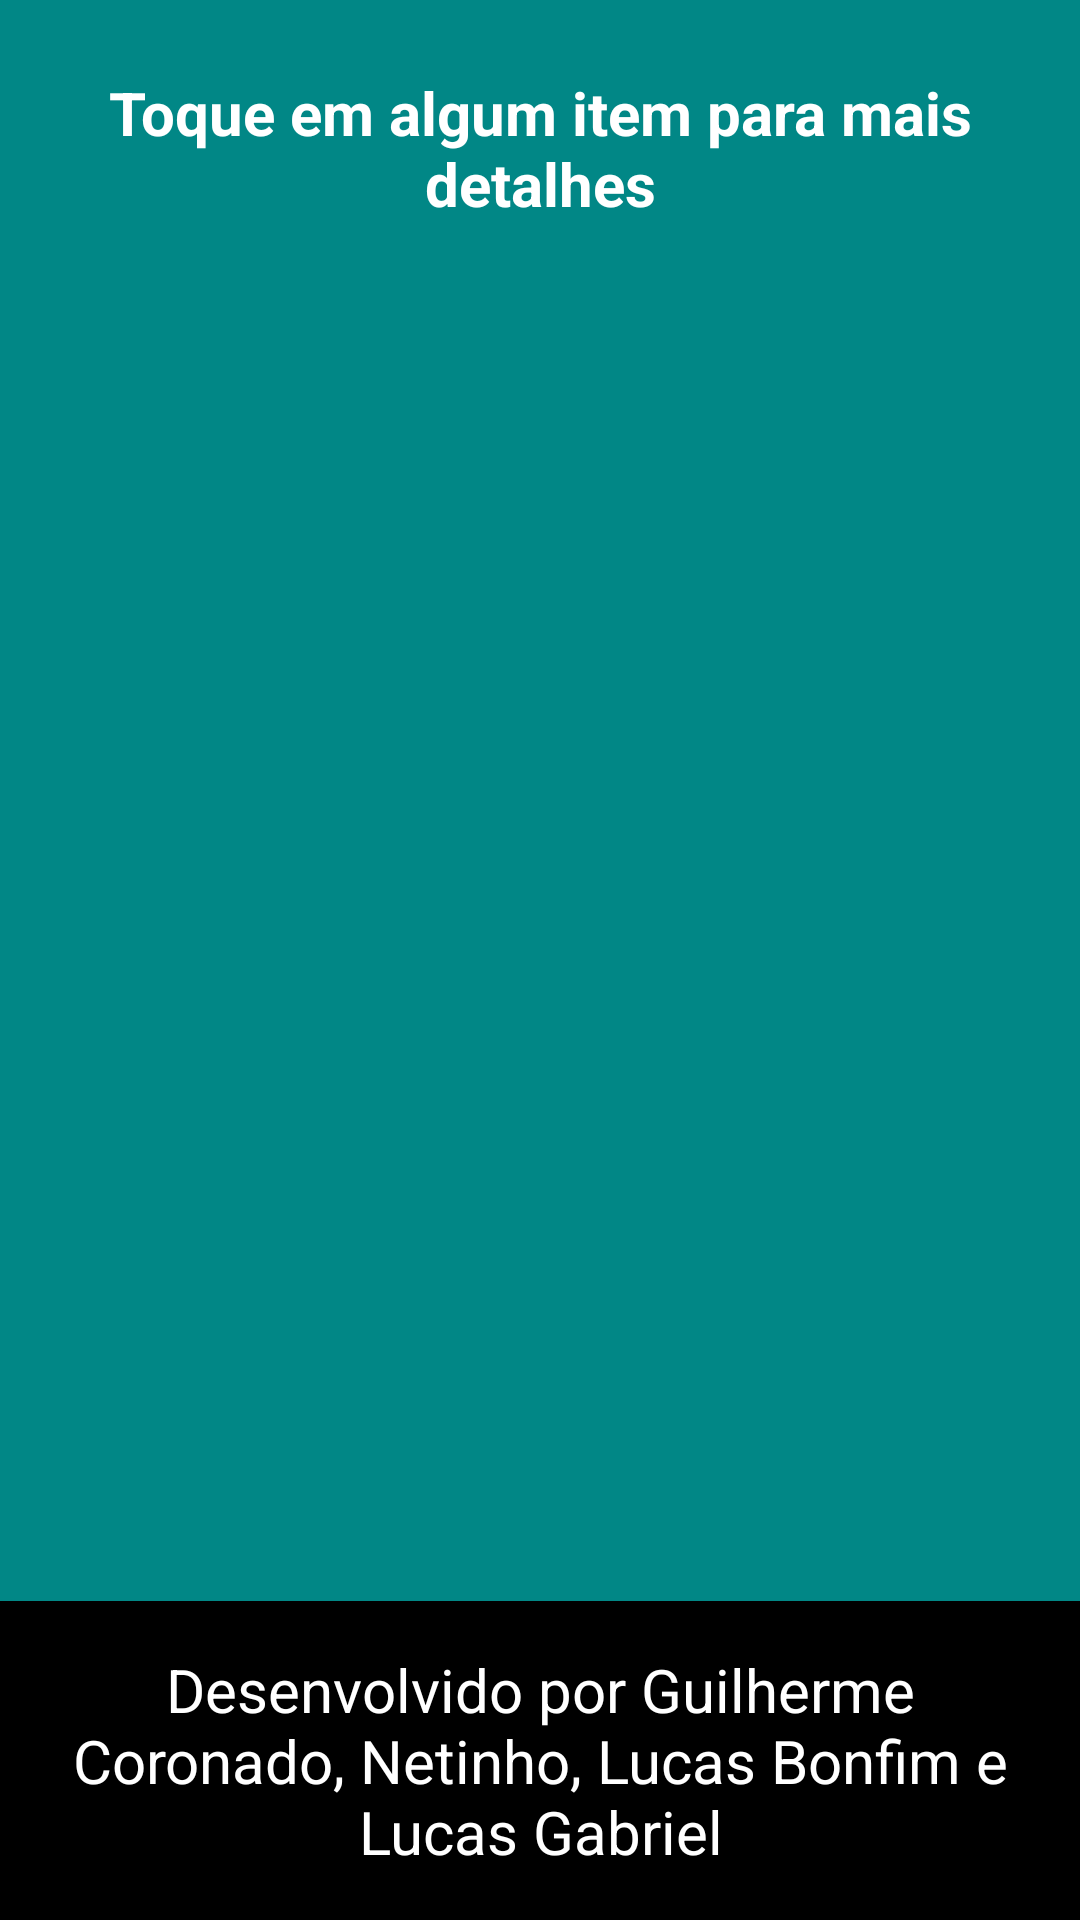

This screen was rendered from an Android layout file. Write that file and the resources it references.
<!-- AndroidManifest.xml: activity theme Theme.AppCompat -->
<!-- res/layout/activity_rota.xml -->
<?xml version="1.0" encoding="utf-8"?>
<androidx.drawerlayout.widget.DrawerLayout
    xmlns:android="http://schemas.android.com/apk/res/android"
    xmlns:app="http://schemas.android.com/apk/res-auto"
    xmlns:tools="http://schemas.android.com/tools"
    android:id="@+id/drawer_layout_rota"
    android:layout_width="match_parent"
    android:layout_height="match_parent"
    android:fitsSystemWindows="true"
    tools:context=".RotaActivity">

    <RelativeLayout
        android:layout_width="match_parent"
        android:layout_height="match_parent"
        android:background="@color/teal_700">

        <TextView
            android:layout_width="match_parent"
            android:layout_height="wrap_content"
            android:text="Toque em algum item para mais detalhes"
            android:textColor="#FFFFFF"
            android:textStyle="bold"
            android:gravity="center"
            android:textSize="20sp"
            android:paddingTop="24dp"/>

        <androidx.recyclerview.widget.RecyclerView
            android:id="@+id/recyclerView"
            android:layout_width="match_parent"
            android:layout_height="match_parent"
            android:padding="16dp"
            android:layout_marginTop="50dp"/>
        <include layout="@layout/footer_layout"
            android:layout_width="match_parent"
            android:layout_height="wrap_content"
            android:layout_alignParentBottom="true" />
    </RelativeLayout>

    <com.google.android.material.navigation.NavigationView
        android:id="@+id/nav_view"
        android:layout_width="wrap_content"
        android:layout_height="match_parent"
        android:layout_gravity="start"
        app:menu="@menu/menu_drawer"/>

</androidx.drawerlayout.widget.DrawerLayout>
<!-- res/layout/footer_layout.xml (included above) -->
<LinearLayout
    xmlns:android="http://schemas.android.com/apk/res/android"
    android:layout_width="match_parent"
    android:layout_height="wrap_content"
    android:orientation="horizontal"
    android:background="#000000"
    android:gravity="center"
    android:padding="16dp">

    <TextView
    android:layout_width="wrap_content"
    android:layout_height="wrap_content"
    android:text="Desenvolvido por Guilherme Coronado, Netinho, Lucas Bonfim e Lucas Gabriel"
    android:textColor="#FFFFFF"
    android:textSize="20sp"
    android:gravity="center"/>

    </LinearLayout>
<!-- resources referenced by this layout -->
<resources>

  <!-- not gathered from this repository: default colours our renderer supplied (Android Studio template values) -->
  <color name="teal_700">#FF018786</color>
</resources>
